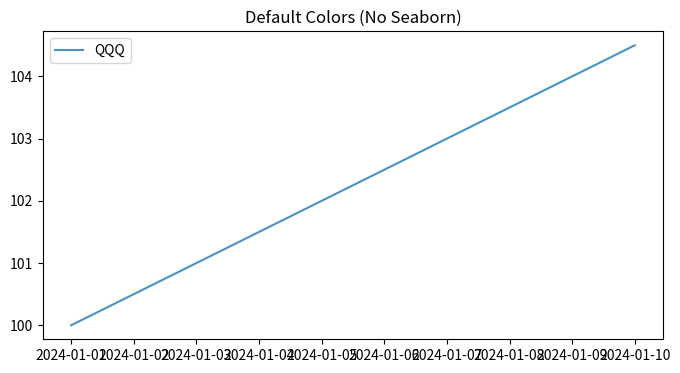
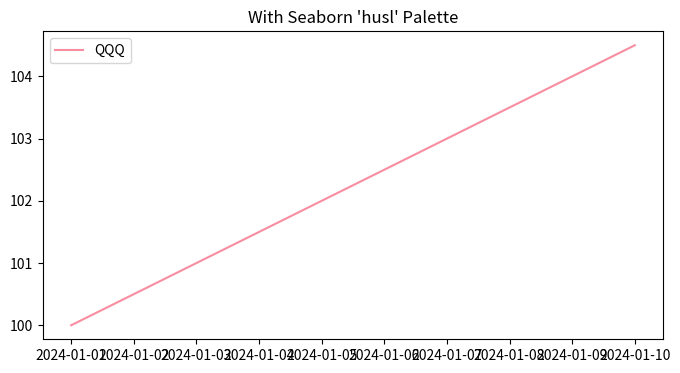
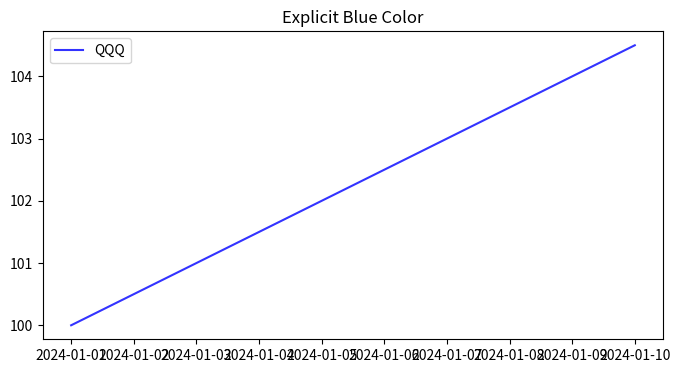

Python code for these plots, in order:
#!/usr/bin/env python3
"""
Small test to investigate the color assignment issue.
User reports seeing "red line" but our tests show "blue line".
"""

import matplotlib.pyplot as plt
import seaborn as sns
import pandas as pd
import numpy as np
from datetime import datetime

# Test with and without seaborn palette that SR system uses
print("🎨 COLOR INVESTIGATION TEST")
print("=" * 50)

# Create simple test data
dates = pd.date_range('2024-01-01', '2024-01-10', freq='D')
prices = [100 + i * 0.5 for i in range(len(dates))]
series = pd.Series(prices, index=dates, name='QQQ')

# Test 1: Default matplotlib colors
print("\n1. DEFAULT MATPLOTLIB COLORS:")
fig, ax = plt.subplots(1, 1, figsize=(8, 4))
line = ax.plot(series.index, series.values, label='QQQ', linewidth=1.5, alpha=0.8)
ax.legend()
ax.set_title("Default Colors (No Seaborn)")
color = line[0].get_color()
print(f"   Line color: {color}")
plt.savefig('test_color_default.png', dpi=150, bbox_inches='tight')
plt.close()

# Test 2: With seaborn palette (like SR system)
print("\n2. WITH SEABORN 'husl' PALETTE (SR System Style):")
sns.set_palette("husl")  # This is what SR system uses
fig, ax = plt.subplots(1, 1, figsize=(8, 4))
line = ax.plot(series.index, series.values, label='QQQ', linewidth=1.5, alpha=0.8)
ax.legend()
ax.set_title("With Seaborn 'husl' Palette")
color = line[0].get_color()
print(f"   Line color: {color}")
plt.savefig('test_color_seaborn.png', dpi=150, bbox_inches='tight')
plt.close()

# Test 3: Explicit blue color
print("\n3. EXPLICIT BLUE COLOR:")
fig, ax = plt.subplots(1, 1, figsize=(8, 4))
line = ax.plot(series.index, series.values, label='QQQ', linewidth=1.5, alpha=0.8, color='blue')
ax.legend()
ax.set_title("Explicit Blue Color")
color = line[0].get_color()
print(f"   Line color: {color}")
plt.savefig('test_color_blue.png', dpi=150, bbox_inches='tight')
plt.close()

# Test 4: Check seaborn palette colors
print("\n4. SEABORN 'husl' PALETTE COLORS:")
sns.set_palette("husl")
palette = sns.color_palette()
for i, color in enumerate(palette[:6]):
    print(f"   Color {i}: {color}")

print("\n5. HYPOTHESIS:")
print("   - User's system uses seaborn 'husl' palette")
print("   - First color in 'husl' palette might appear reddish")
print("   - User sees 'red' due to color perception/display differences")
print("   - Our 'blue' specification should override palette")

print("\n6. CONCLUSION:")
print("   Check generated images:")
print("   - test_color_default.png (matplotlib default)")
print("   - test_color_seaborn.png (with husl palette)")
print("   - test_color_blue.png (explicit blue)")
print("   Colors may appear different due to:")
print("   - Display calibration")
print("   - Color perception")
print("   - Theme/dark mode settings")
